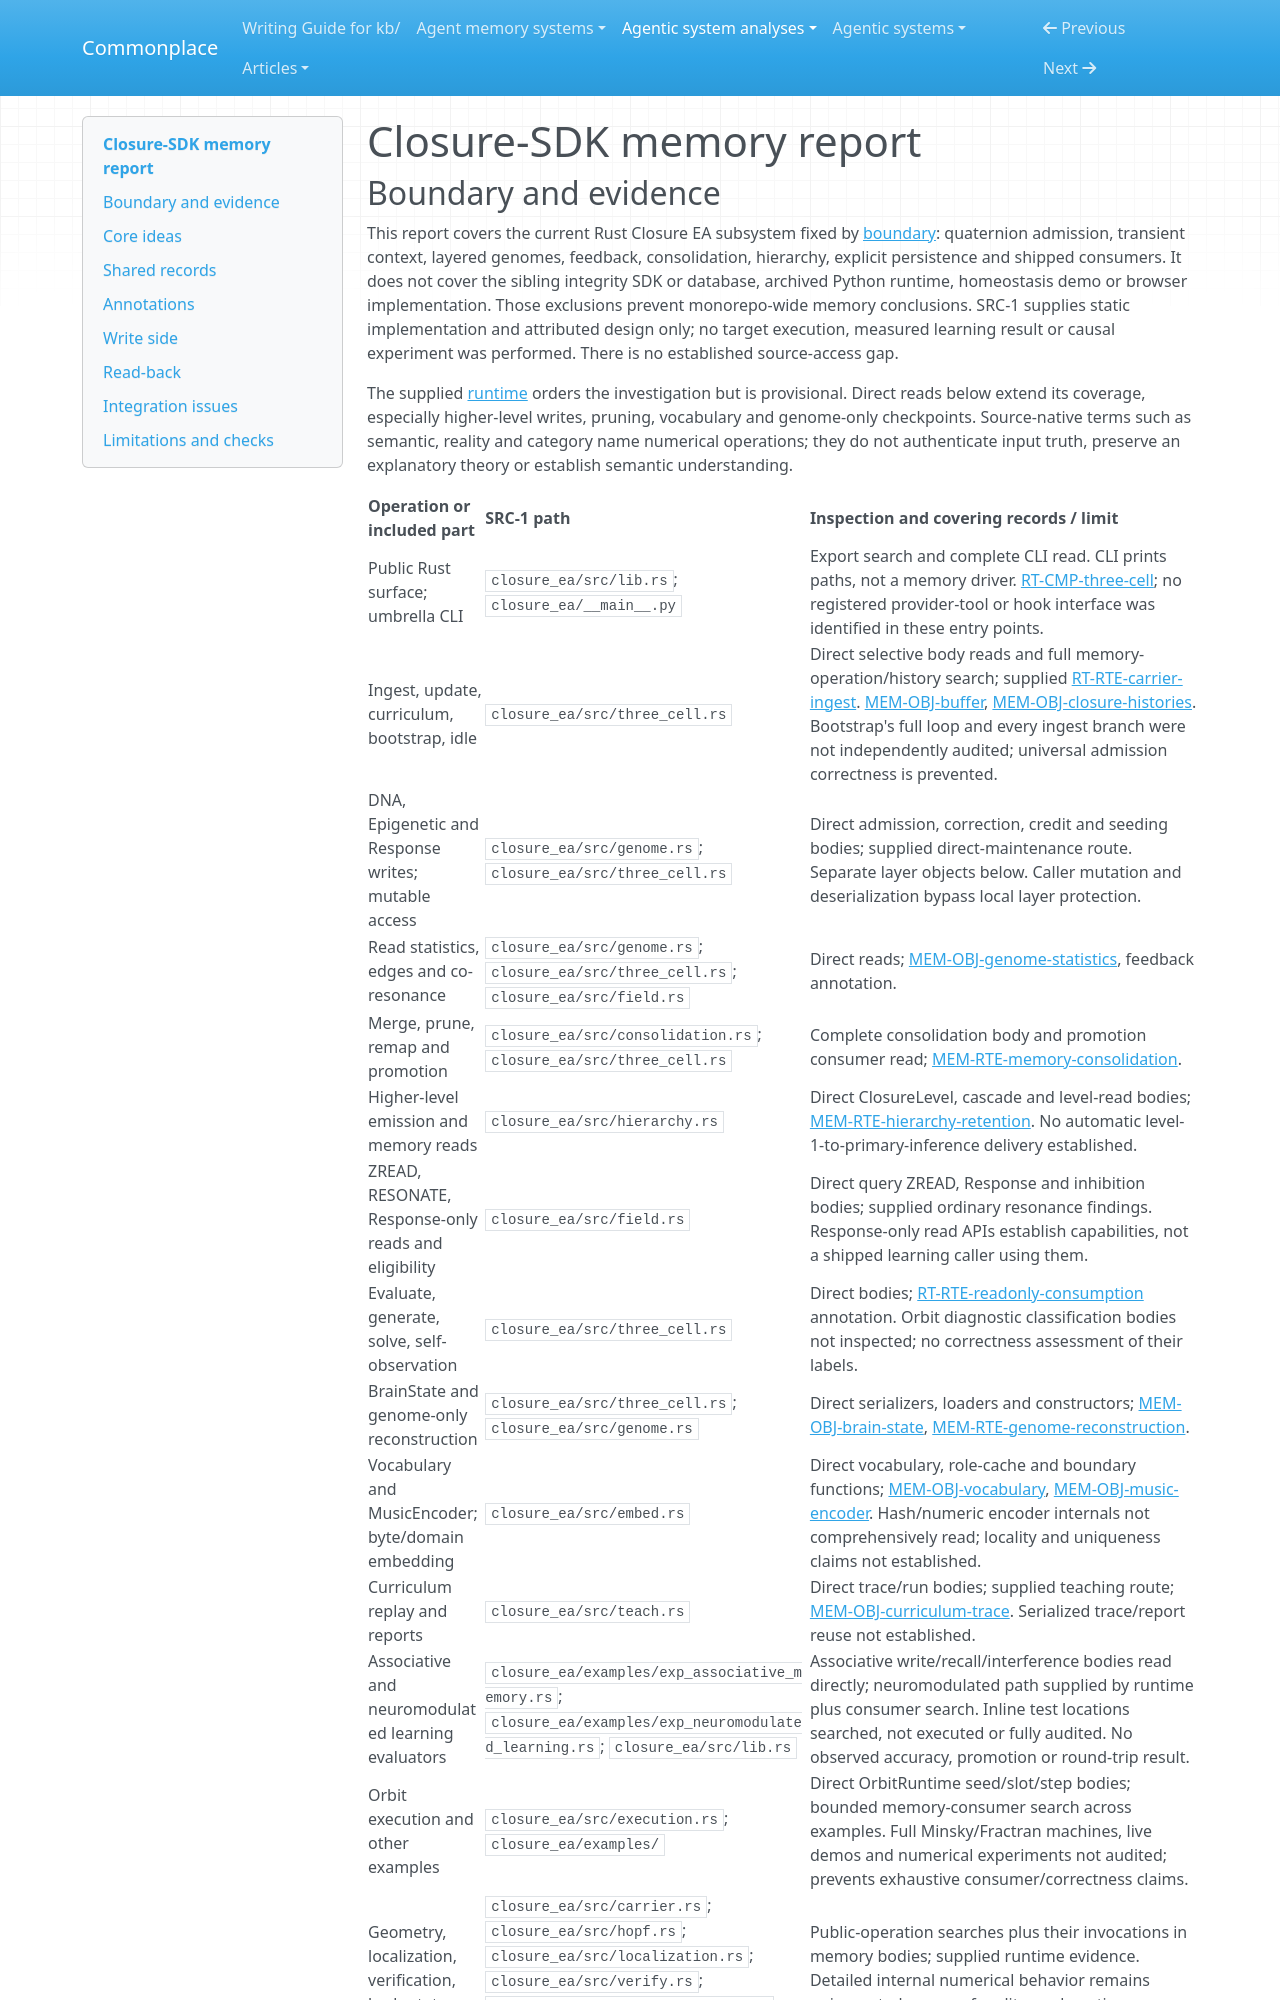

repository: zby/commonplace · page: agentic-system-analyses/retained/faltz009--closure-sdk/memory/index.html · generator: mkdocs

---
type: agentic-system-analyses/types/agentic-system-memory-report.md
description: "Closure-SDK Rust Closure EA memory: layered carriers, trace-conditioned consolidation, alternate checkpoints and bounded later consumers."
run-id: AAS-2026-10-13-closure-sdk-294e6865ca51-01
source-identity: "https://github.com/faltz009/Closure-SDK"
reviewed-boundary: "9735f48a6ddd00b6f429a91443489531b3a115ef"
---

# Closure-SDK memory report
